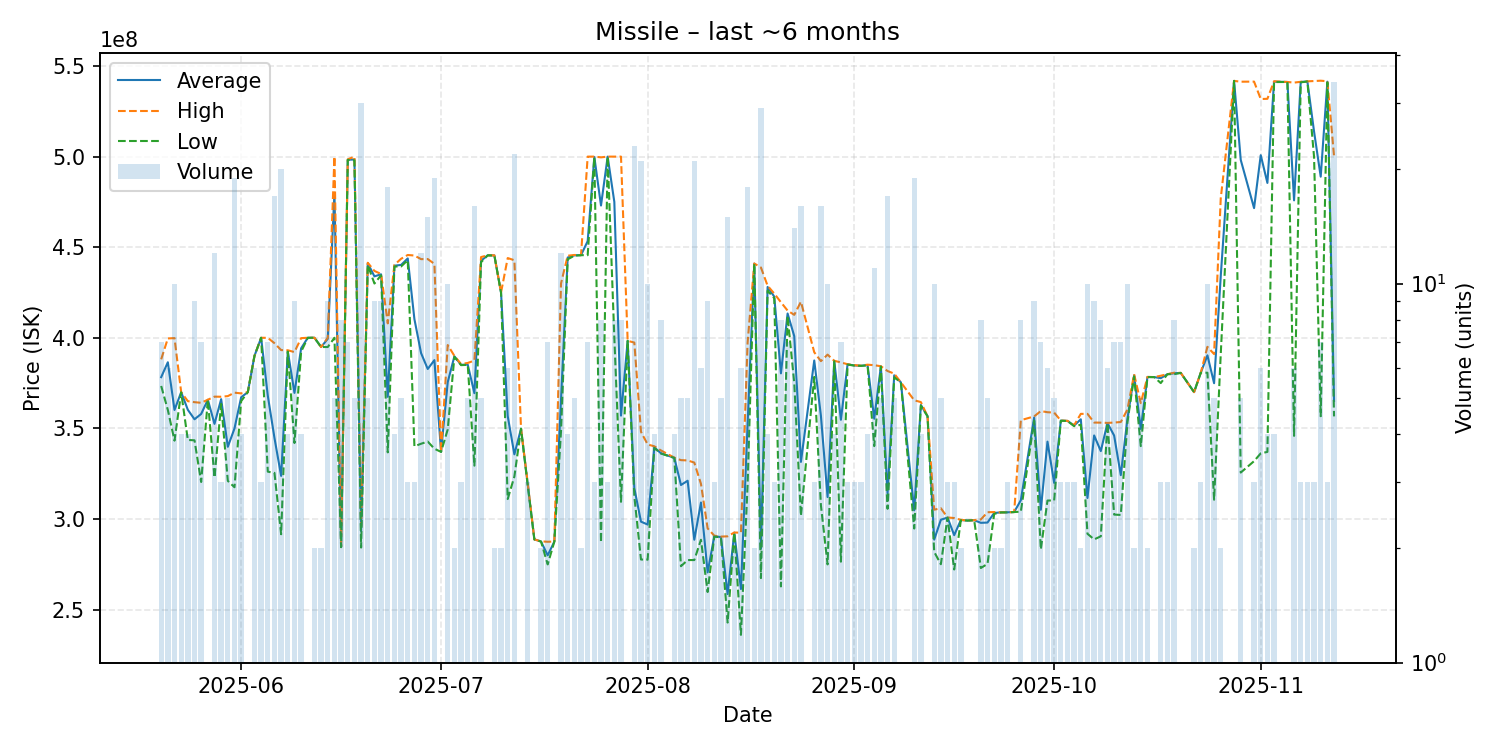

The table this chart was drawn from, first rows:
date, average, highest, lowest, order_count, volume
2025-05-20, 378257143, 388100000, 373400000, 6, 7
2025-05-21, 386483333, 399650000, 360150000, 6, 6
2025-05-22, 360150000, 399800000, 343200000, 10, 10
2025-05-23, 369950000, 370000000, 369900000, 4, 4
2025-05-24, 360250000, 365000000, 343600000, 4, 4
2025-05-25, 355011111, 364450000, 343400000, 9, 9
2025-05-26, 357957143, 364100000, 320400000, 7, 7
2025-05-27, 365800000, 365800000, 365800000, 1, 1
2025-05-28, 352475000, 367500000, 322850000, 10, 12
2025-05-29, 366133333, 367450000, 363500000, 3, 3
2025-05-30, 339820000, 367800000, 321000000, 5, 5
2025-05-31, 349926316, 369700000, 317500000, 15, 19
2025-06-01, 367150000, 369300000, 365000000, 4, 4
2025-06-02, 370000000, 370000000, 370000000, 1, 1
2025-06-03, 390000000, 390000000, 390000000, 6, 6
2025-06-04, 400000000, 400000000, 400000000, 1, 3
2025-06-05, 368000000, 399950000, 326100000, 7, 7
2025-06-06, 344694118, 397000000, 325400000, 17, 17
2025-06-07, 323760000, 393200000, 291550000, 18, 20
2025-06-08, 392550000, 393100000, 392400000, 4, 4
2025-06-09, 369577778, 392100000, 341900000, 9, 9
2025-06-10, 394175000, 399800000, 392300000, 4, 4
2025-06-11, 400000000, 400000000, 400000000, 1, 1
2025-06-12, 400000000, 400000000, 400000000, 2, 2
2025-06-13, 394900000, 394900000, 394900000, 2, 2
2025-06-14, 399433333, 400000000, 394900000, 9, 9
2025-06-15, 479980000, 500000000, 400000000, 5, 5
2025-06-16, 284487500, 284800000, 284400000, 4, 8
2025-06-17, 498257143, 498500000, 498200000, 5, 7
2025-06-18, 498420000, 500000000, 497950000, 5, 5
2025-06-19, 293236667, 296000000, 284200000, 22, 30
2025-06-20, 441160000, 441400000, 440100000, 5, 5
2025-06-21, 433900000, 436900000, 429950000, 8, 9
2025-06-22, 435044444, 435200000, 434500000, 9, 9
2025-06-23, 367405556, 407950000, 336750000, 17, 18
2025-06-24, 439800000, 440250000, 439350000, 4, 4
2025-06-25, 440200000, 443600000, 439350000, 5, 5
2025-06-26, 443800000, 445700000, 442850000, 3, 3
2025-06-27, 410300000, 445400000, 340100000, 3, 3
2025-06-28, 391533333, 443400000, 341500000, 11, 12
2025-06-29, 382773333, 443450000, 342700000, 15, 15
2025-06-30, 387668421, 440800000, 338750000, 18, 19
2025-07-01, 337000000, 337000000, 337000000, 1, 1
2025-07-02, 375520000, 396000000, 349400000, 10, 10
2025-07-03, 389750000, 390000000, 389500000, 2, 2
2025-07-04, 385100000, 385500000, 384900000, 3, 3
2025-07-05, 385180000, 386100000, 385050000, 5, 5
2025-07-06, 369425000, 387400000, 329400000, 13, 16
2025-07-07, 442540000, 444550000, 441700000, 5, 5
2025-07-08, 445500000, 445500000, 445500000, 1, 1
2025-07-09, 445450000, 445500000, 445400000, 2, 2
2025-07-10, 424950000, 425000000, 424900000, 2, 2
2025-07-11, 356800000, 444000000, 311000000, 6, 6
2025-07-12, 335650000, 442800000, 323400000, 18, 22
2025-07-13, 349800000, 349800000, 349800000, 1, 1
2025-07-14, 319000000, 319800000, 318600000, 3, 3
2025-07-15, 288700000, 288700000, 288700000, 1, 1
2025-07-16, 287550000, 287600000, 287500000, 2, 2
2025-07-17, 279914286, 287400000, 274900000, 6, 7
2025-07-18, 287500000, 287500000, 287500000, 1, 1
... 109 more rows
